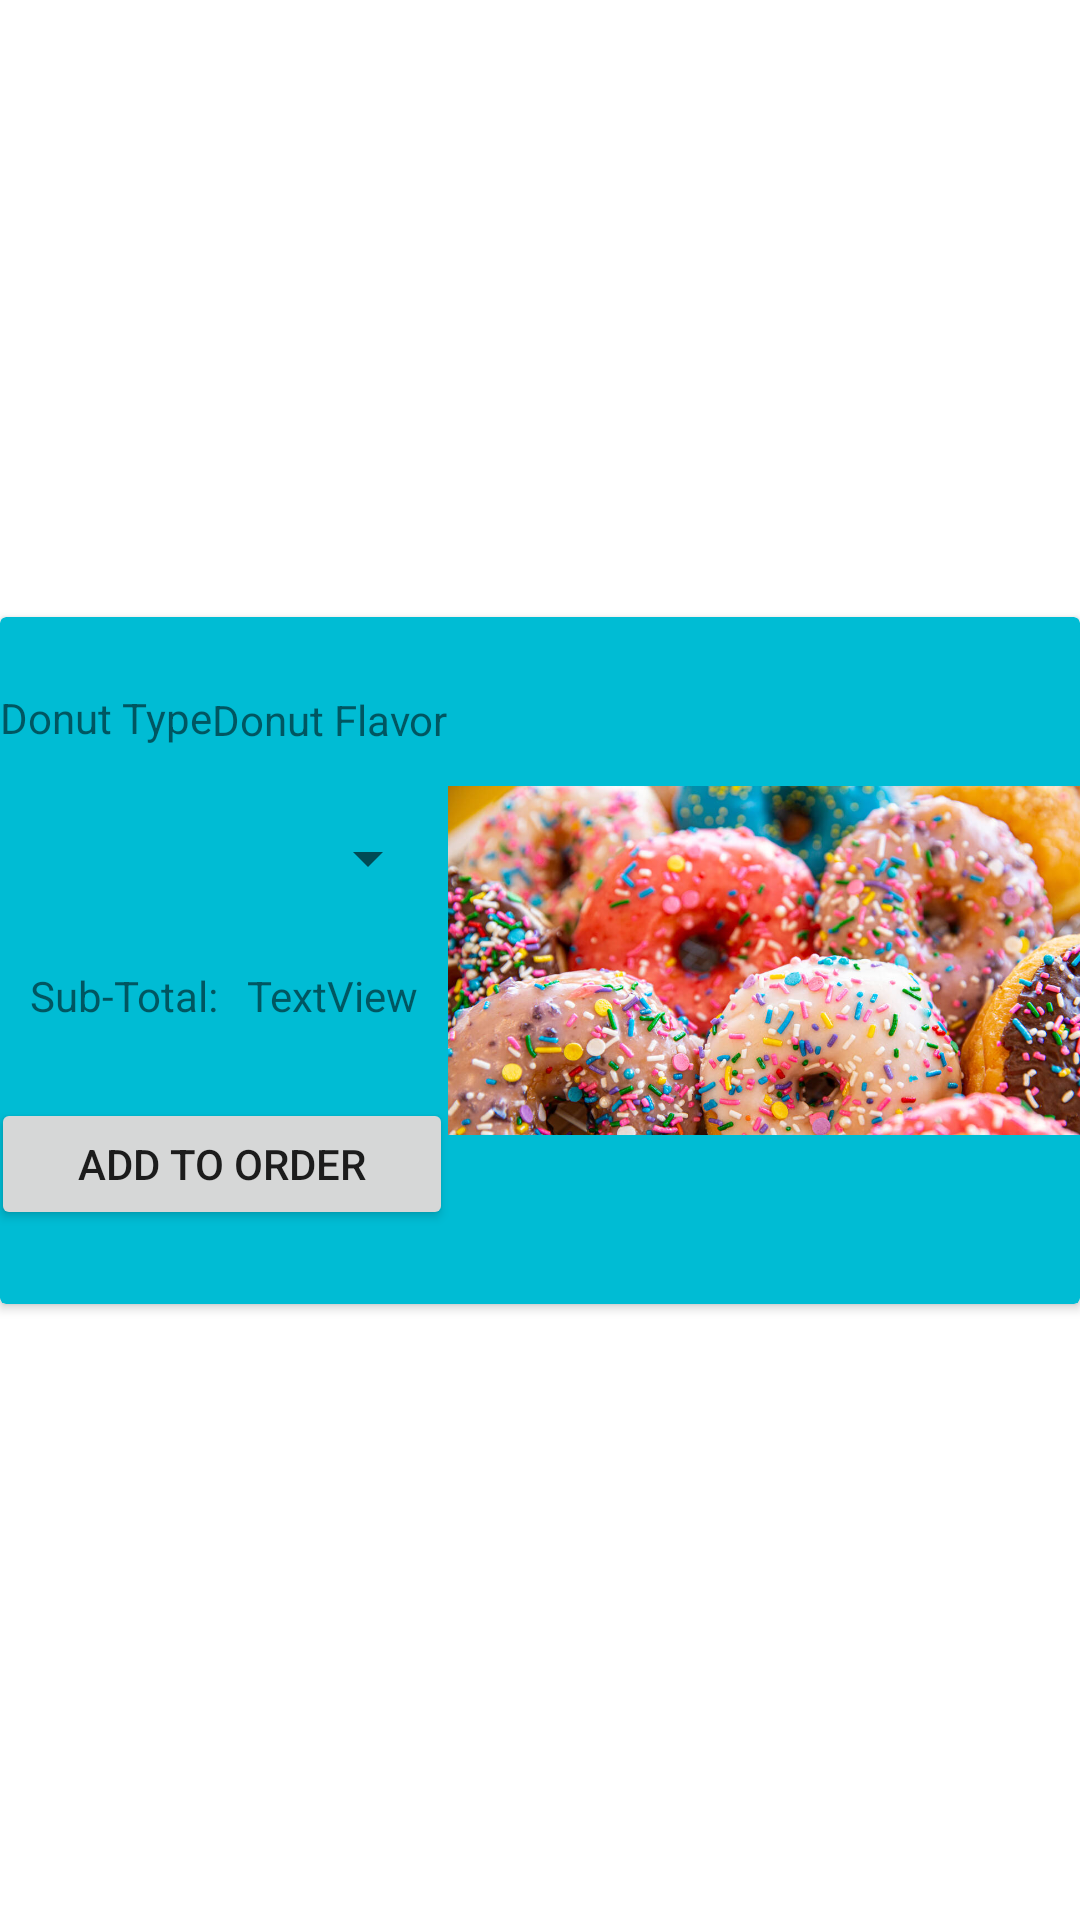

Layout XML and referenced resources for this Android screen:
<!-- AndroidManifest.xml: application theme Theme.Project5CafeApp -->
<!-- res/layout/donut_recycler_design.xml -->
<?xml version="1.0" encoding="utf-8"?>
<androidx.constraintlayout.widget.ConstraintLayout xmlns:android="http://schemas.android.com/apk/res/android"
    xmlns:app="http://schemas.android.com/apk/res-auto"
    xmlns:tools="http://schemas.android.com/tools"
    android:layout_width="match_parent"
    android:layout_height="250dp">

    <androidx.cardview.widget.CardView
        android:layout_width="match_parent"
        android:layout_height="wrap_content"
        app:cardBackgroundColor="#00BCD4"
        app:layout_constraintBottom_toBottomOf="parent"
        app:layout_constraintEnd_toEndOf="parent"
        app:layout_constraintStart_toStartOf="parent"
        app:layout_constraintTop_toTopOf="parent">

        <androidx.constraintlayout.widget.ConstraintLayout
            android:layout_width="match_parent"
            android:layout_height="match_parent">

            <TextView
                android:id="@+id/subTotalTwo"
                android:layout_width="wrap_content"
                android:layout_height="wrap_content"
                android:text="@string/textview"
                app:layout_constraintBottom_toTopOf="@+id/addToOrder"
                app:layout_constraintEnd_toStartOf="@+id/donutImage"
                app:layout_constraintStart_toEndOf="@+id/textView4"
                app:layout_constraintTop_toBottomOf="@+id/listQuantityTwo" />

            <TextView
                android:id="@+id/textView4"
                android:layout_width="wrap_content"
                android:layout_height="wrap_content"
                android:text="@string/Sub_Total"
                app:layout_constraintBottom_toTopOf="@+id/addToOrder"
                app:layout_constraintEnd_toStartOf="@+id/subTotalTwo"
                app:layout_constraintStart_toStartOf="parent"
                app:layout_constraintTop_toBottomOf="@+id/listQuantityTwo" />

            <ImageView
                android:id="@+id/donutImage"
                android:layout_width="222dp"
                android:layout_height="229dp"
                android:layout_marginStart="3dp"
                app:layout_constraintBottom_toBottomOf="parent"
                app:layout_constraintEnd_toEndOf="parent"
                app:layout_constraintStart_toEndOf="@+id/listQuantityTwo"
                app:layout_constraintTop_toTopOf="parent"
                app:srcCompat="@drawable/some_donuts"
                android:contentDescription="@string/todo" />

            <Button
                android:id="@+id/addToOrder"
                android:layout_width="154dp"
                android:layout_height="44dp"
                android:layout_marginEnd="2dp"
                android:text="@string/add_to_order"
                app:layout_constraintBottom_toBottomOf="parent"
                app:layout_constraintEnd_toStartOf="@+id/donutImage"
                app:layout_constraintHorizontal_bias="0.512"
                app:layout_constraintStart_toStartOf="parent"
                app:layout_constraintTop_toBottomOf="@+id/subTotalTwo" />

            <TextView
                android:id="@+id/donutFlavor"
                android:layout_width="wrap_content"
                android:layout_height="wrap_content"
                android:text="@string/donut_flavor"
                app:layout_constraintBottom_toTopOf="@+id/listQuantityTwo"
                app:layout_constraintEnd_toStartOf="@+id/donutImage"
                app:layout_constraintStart_toEndOf="@+id/donutType"
                app:layout_constraintTop_toTopOf="parent" />

            <Spinner
                android:id="@+id/listQuantityTwo"
                android:layout_width="155dp"
                android:layout_height="wrap_content"
                app:layout_constraintBottom_toTopOf="@+id/subTotalTwo"
                app:layout_constraintEnd_toStartOf="@+id/donutImage"
                app:layout_constraintStart_toStartOf="parent"
                app:layout_constraintTop_toBottomOf="@+id/donutFlavor" />

            <TextView
                android:id="@+id/donutType"
                android:layout_width="wrap_content"
                android:layout_height="wrap_content"
                android:text="@string/donut_type"
                app:layout_constraintBottom_toTopOf="@+id/listQuantityTwo"
                app:layout_constraintEnd_toStartOf="@+id/donutFlavor"
                app:layout_constraintStart_toStartOf="parent"
                app:layout_constraintTop_toTopOf="parent"
                app:layout_constraintVertical_bias="0.49" />
        </androidx.constraintlayout.widget.ConstraintLayout>
    </androidx.cardview.widget.CardView>

</androidx.constraintlayout.widget.ConstraintLayout>
<!-- resources referenced by this layout -->
<resources>
  <!-- drawable some_donuts: jpg bitmap (drawable, 172771 bytes) -->
  <string name="Sub_Total">Sub-Total:</string>
  <string name="add_to_order">Add to Order</string>
  <string name="donut_flavor">Donut Flavor</string>
  <string name="donut_type">Donut Type</string>
  <string name="textview">TextView</string>
  <string name="todo">TODO</string>
  <style name="Theme.Project5CafeApp" parent="Theme.MaterialComponents.DayNight.DarkActionBar">
          
          <item name="colorPrimary">@color/purple_500</item>
          <item name="colorPrimaryVariant">@color/purple_700</item>
          <item name="colorOnPrimary">@color/white</item>
          
          <item name="colorSecondary">@color/teal_200</item>
          <item name="colorSecondaryVariant">@color/teal_700</item>
          <item name="colorOnSecondary">@color/black</item>
          
          <item name="android:statusBarColor" tools:targetApi="l">?attr/colorPrimaryVariant</item>
          
      </style>
  <!-- not gathered from this repository: default colours our renderer supplied (Android Studio template values) -->
  <color name="purple_500">#FF6200EE</color>
  <color name="purple_700">#FF3700B3</color>
  <color name="teal_200">#FF03DAC5</color>
  <color name="teal_700">#FF018786</color>
  <color name="black">#FF000000</color>
  <color name="white">#FFFFFFFF</color>
</resources>
